Run: headless pygame with SDL's dummy video driver; simulated clock (each Clock.tick advances the game by its frame time, no real sleeping); random seed 0; keys injected as events and as key.get_pressed() state; no mouse input.
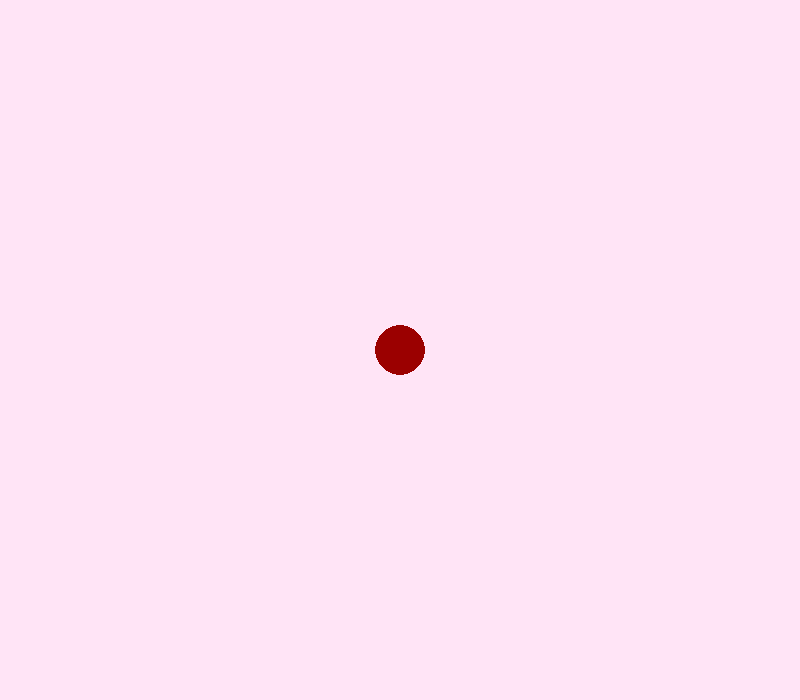
Frame 1 of 4 · flips 1–60 · no input
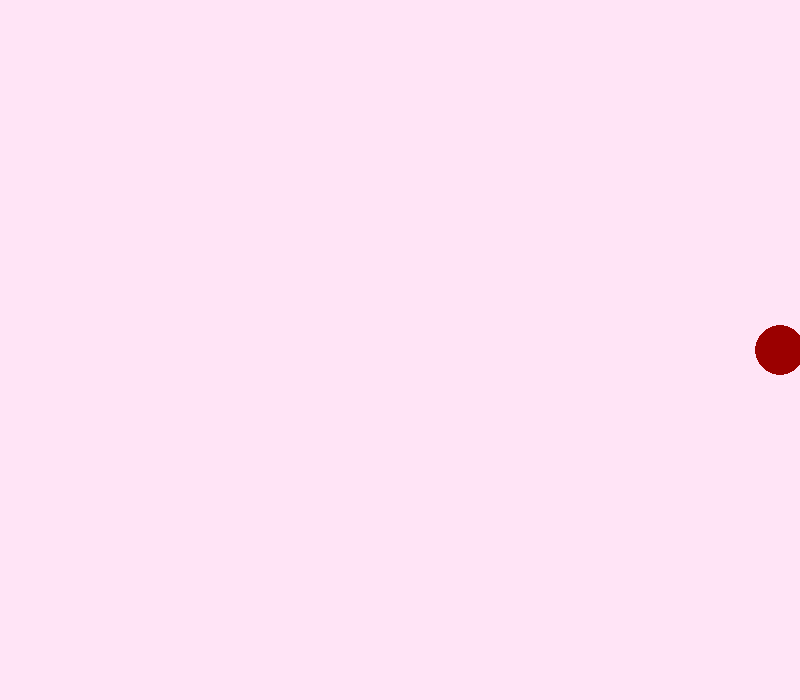
Frame 2 of 4 · flips 61–180 · tapped SPACE, RETURN · held RIGHT (→), D
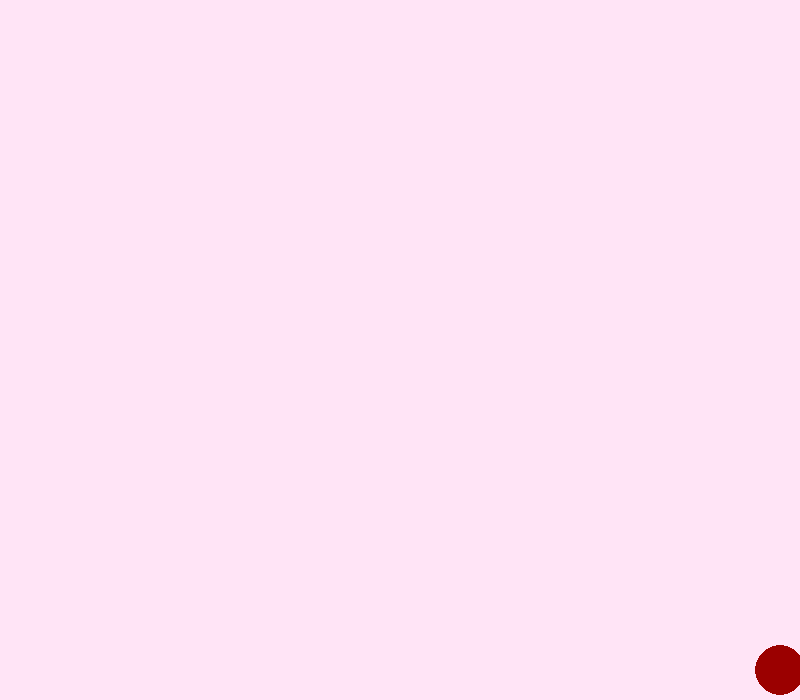
Frame 3 of 4 · flips 181–300 · held DOWN (↓), S
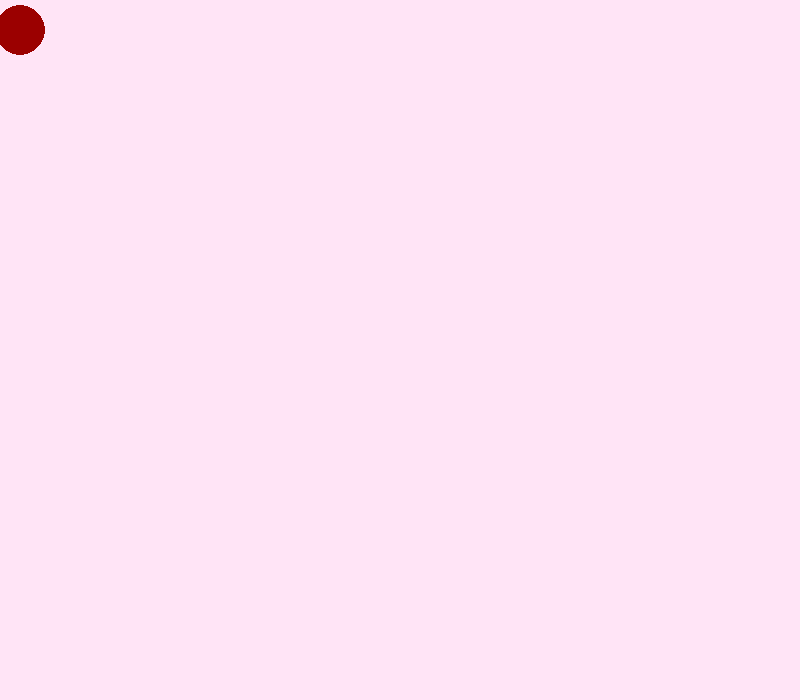
Frame 4 of 4 · flips 301–420 · held LEFT (←), A, UP (↑), W

The pygame program that drew these frames:

import pygame

pygame.init()
screen = pygame.display.set_mode((800, 700))
done = False

x = 400
y = 350

clock = pygame.time.Clock()

while not done:
    for event in pygame.event.get():
        if event.type == pygame.QUIT:
            done = True

    pressed = pygame.key.get_pressed()
    if pressed[pygame.K_UP]: 
        if y<=30:
            y = y
        else:
            y -= 20
    if pressed[pygame.K_DOWN]: 
        if y>=670:
            y = y
        else:
            y +=20
    if pressed[pygame.K_LEFT]: 
        if x<=25:
            x = x
        else:
            x -= 20
    if pressed[pygame.K_RIGHT]:
        if x>=775:
            x = x
        else:
            x += 20

    screen.fill((255, 228, 246))
    
    pygame.draw.circle(screen, (155, 0, 0), (x, y), 25)


    pygame.display.flip()
    clock.tick(10)
